Labelled photos from "cropped", an image-classification folder in colbytse/MRI-image-classification. The possible labels are: neg, pos.

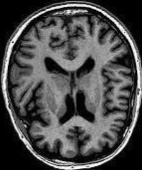
Label: neg

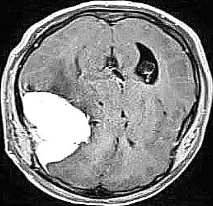
Label: pos

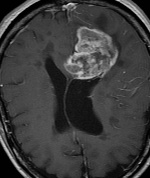
Label: pos

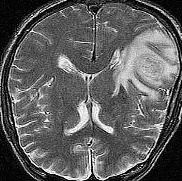
Label: pos

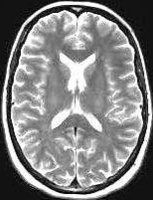
Label: neg

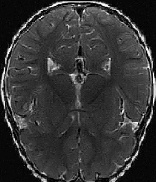
Label: neg
